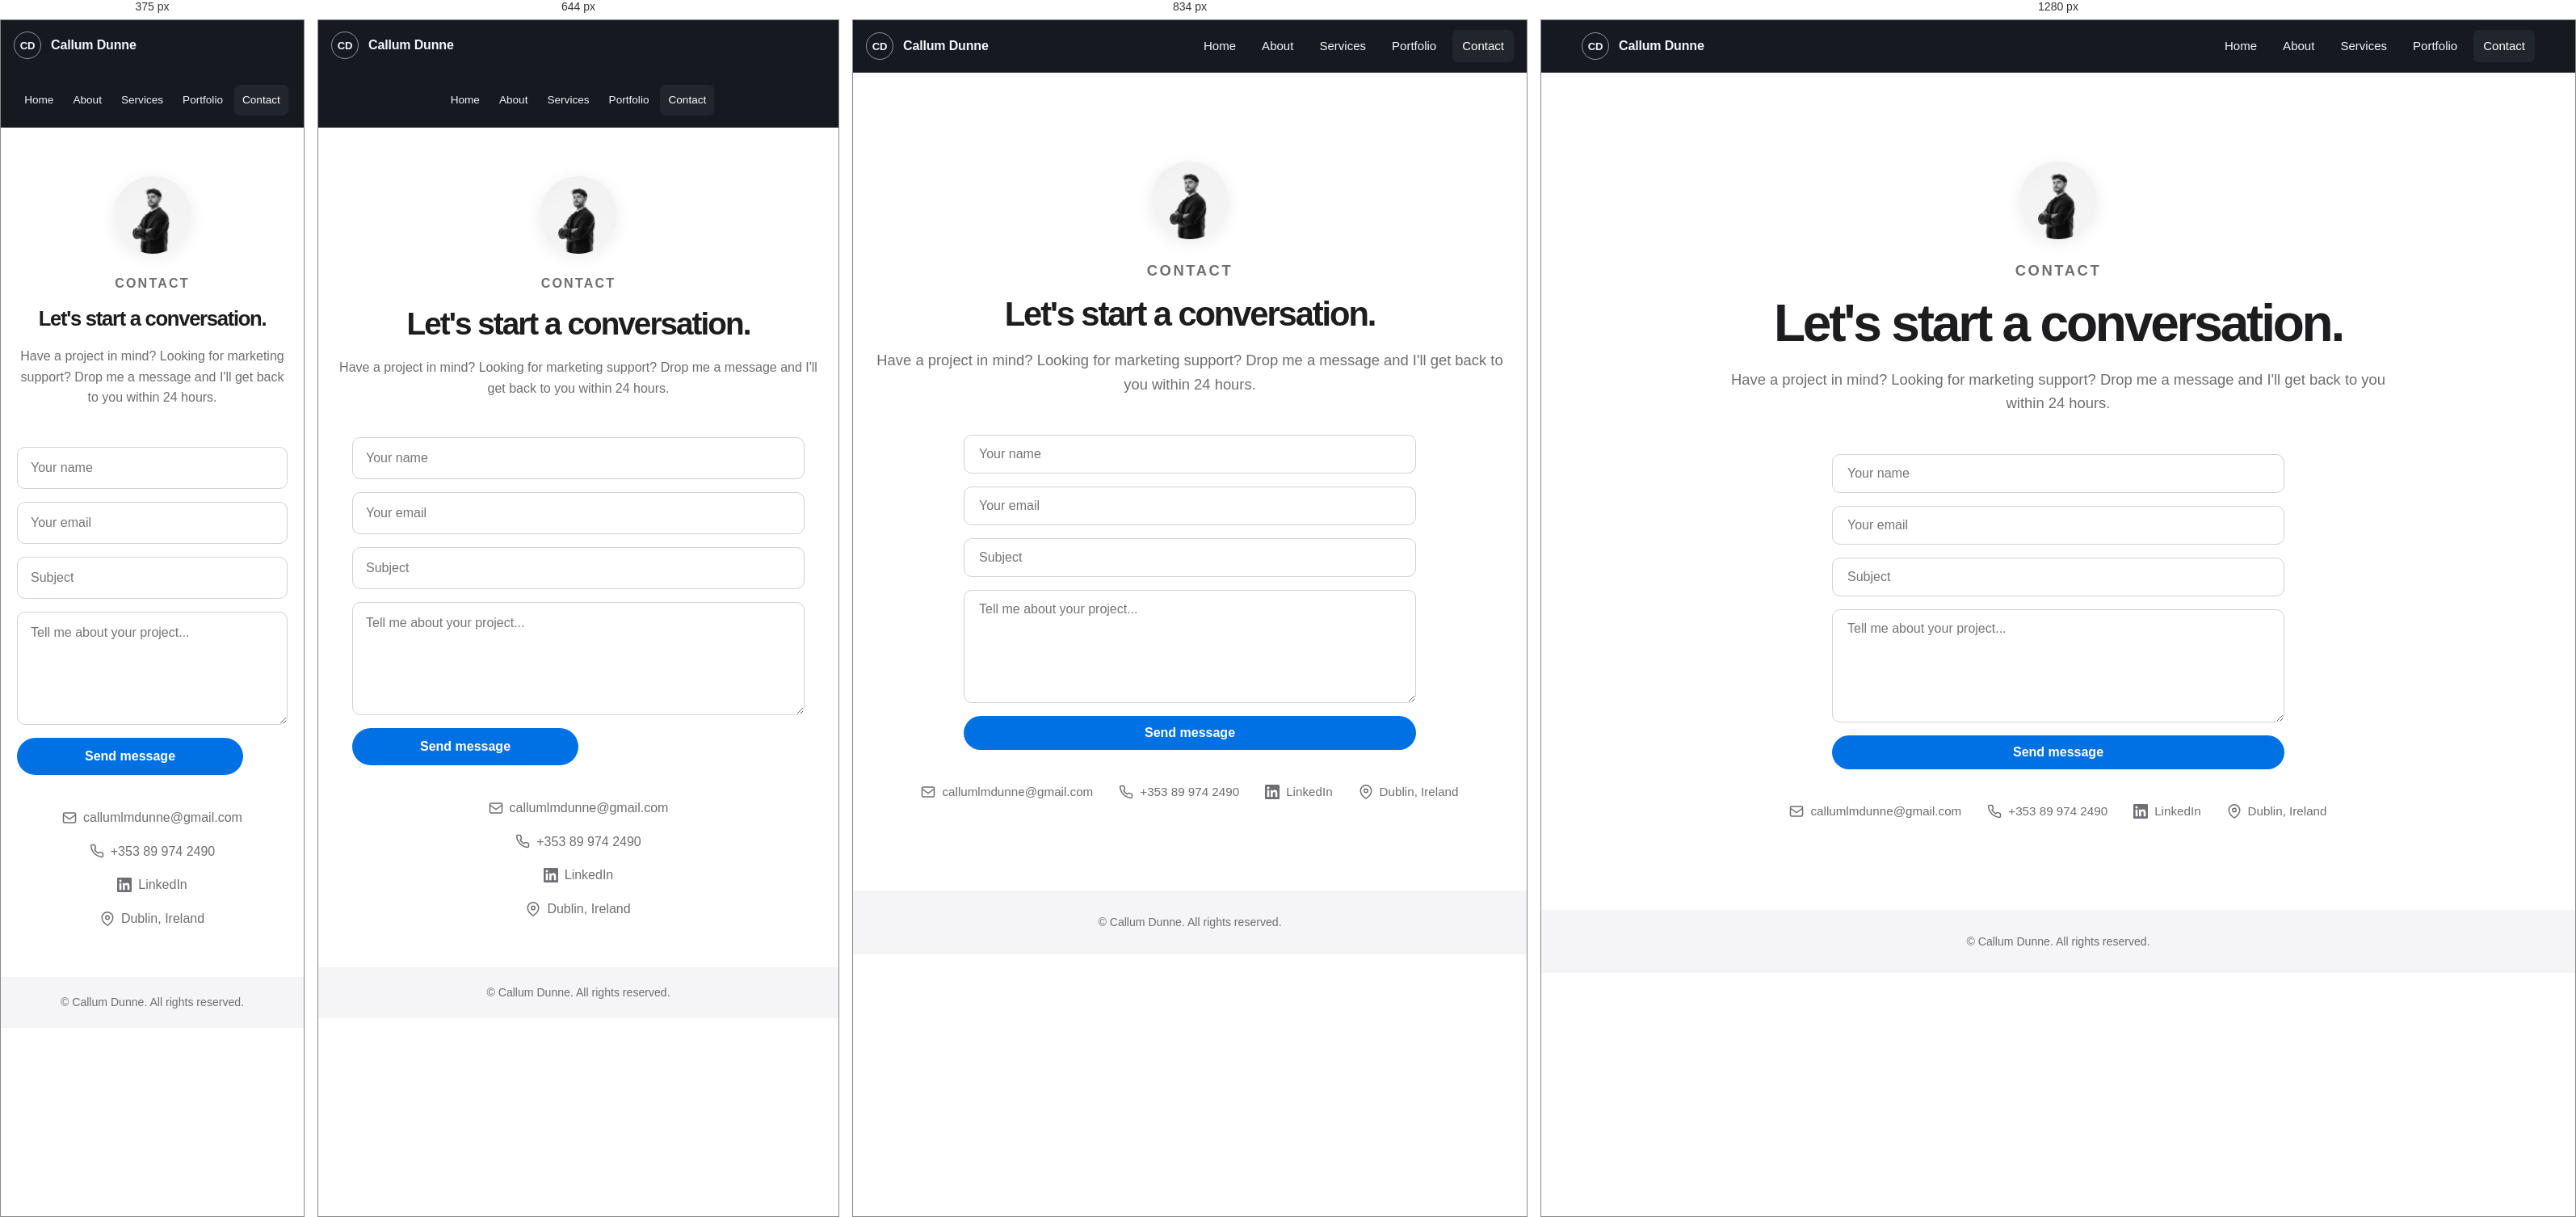
Rendered at 375 px, 644 px, 834 px and 1280 px, left to right.

<!-- file: contact.html -->
<!DOCTYPE html>
<html lang="en">
<head>
  <meta charset="UTF-8" />
  <meta name="viewport" content="width=device-width, initial-scale=1.0" />
  <meta name="description" content="Get in touch with Callum Dunne for digital marketing, brand strategy, and content projects." />
  <title>Contact — Callum Dunne</title>
  <link rel="stylesheet" href="css/style.css" />
</head>
<body>
  <header class="site-header">
    <nav class="nav" aria-label="Main navigation">
      <a class="brand" href="index.html">
        <span class="brand-mark">CD</span>
        <span>Callum Dunne</span>
      </a>
      <ul class="nav-links">
        <li><a href="index.html">Home</a></li>
        <li><a href="about.html">About</a></li>
        <li><a href="services.html">Services</a></li>
        <li><a href="portfolio.html">Portfolio</a></li>
        <li><a href="contact.html" class="active">Contact</a></li>
      </ul>
    </nav>
  </header>

  <main>
    <section class="section">
      <div class="section-center">
        <img src="assets/images/profile.jpeg" alt="Callum Dunne" style="width:96px;height:96px;border-radius:50%;object-fit:cover;margin:0 auto 24px;display:block;box-shadow:0 4px 20px rgba(0,0,0,0.08);" />
        <p class="eyebrow">Contact</p>
        <h2>Let's start a conversation.</h2>
        <p>
          Have a project in mind? Looking for marketing support? Drop me a message and I'll get back to you within 24 hours.
        </p>

        <form class="contact-form" action="https://formspree.io/f/YOUR_FORM_ID" method="POST">
          <input type="text" name="name" placeholder="Your name" required />
          <input type="email" name="email" placeholder="Your email" required />
          <input type="text" name="subject" placeholder="Subject" />
          <textarea name="message" placeholder="Tell me about your project..." required></textarea>
          <button type="submit" class="button button-primary" style="border:none;cursor:pointer;font-size:1rem;">Send message</button>
        </form>

        <div class="contact-info">
          <a href="mailto:callumlmdunne@gmail.com">
            <svg width="18" height="18" viewBox="0 0 24 24" fill="none" stroke="currentColor" stroke-width="2"><rect x="2" y="4" width="20" height="16" rx="2"/><path d="M22 7l-10 7L2 7"/></svg>
            callumlmdunne@gmail.com
          </a>
          <a href="tel:+353899742490">
            <svg width="18" height="18" viewBox="0 0 24 24" fill="none" stroke="currentColor" stroke-width="2"><path d="M22 16.92v3a2 2 0 01-2.18 2 19.79 19.79 0 01-8.63-3.07 19.5 19.5 0 01-6-6 19.79 19.79 0 01-3.07-8.67A2 2 0 014.11 2h3a2 2 0 012 1.72c.127.96.361 1.903.7 2.81a2 2 0 01-.45 2.11L8.09 9.91a16 16 0 006 6l1.27-1.27a2 2 0 012.11-.45c.907.339 1.85.573 2.81.7A2 2 0 0122 16.92z"/></svg>
            +353 89 974 2490
          </a>
          <a href="https://www.linkedin.com/in/callumliamdunne/" target="_blank" rel="noreferrer">
            <svg width="18" height="18" viewBox="0 0 24 24" fill="currentColor"><path d="M20.447 20.452h-3.554v-5.569c0-1.328-.027-3.037-1.852-3.037-1.853 0-2.136 1.445-2.136 2.939v5.667H9.351V9h3.414v1.561h.046c.477-.9 1.637-1.85 3.37-1.85 3.601 0 4.267 2.37 4.267 5.455v6.286zM5.337 7.433a2.062 2.062 0 01-2.063-2.065 2.064 2.064 0 112.063 2.065zm1.782 13.019H3.555V9h3.564v11.452zM22.225 0H1.771C.792 0 0 .774 0 1.729v20.542C0 23.227.792 24 1.771 24h20.451C23.2 24 24 23.227 24 22.271V1.729C24 .774 23.2 0 22.222 0h.003z"/></svg>
            LinkedIn
          </a>
          <a>
            <svg width="18" height="18" viewBox="0 0 24 24" fill="none" stroke="currentColor" stroke-width="2"><path d="M21 10c0 7-9 13-9 13s-9-6-9-13a9 9 0 0118 0z"/><circle cx="12" cy="10" r="3"/></svg>
            Dublin, Ireland
          </a>
        </div>
      </div>
    </section>
  </main>

  <footer class="site-footer">
    &copy; <span id="year"></span> Callum Dunne. All rights reserved.
  </footer>
  <script>document.getElementById("year").textContent = new Date().getFullYear();</script>
</body>
</html>


/* @media block from style.css */
@media (max-width: 900px) {
  .home-header { position: absolute; grid-template-columns: 1fr auto; padding: 20px; }
  .header-meta { display: none; }
  .menu-toggle { display: block; justify-self: end; }
  .home-nav { position: absolute; top: 54px; right: 20px; display: none; flex-direction: column; gap: 0; width: 180px; padding: 8px; background: var(--paper); color: var(--ink); box-shadow: 0 12px 30px rgba(0,0,0,.15); }
  .home-nav.is-open { display: flex; }
  .home-nav a { padding: 12px; }
  .editorial-hero { min-height: 90svh; padding: 110px 20px 28px; }
  .editorial-hero h1 { font-size: clamp(54px, 16.5vw, 110px); line-height: .82; }
  .hero-line-indent { padding-left: 0; }
  .hero-foot { grid-template-columns: 1fr; }
  .hero-foot a { width: max-content; }
  .section-heading, .capabilities .section-heading { grid-template-columns: 1fr; }
  .section-heading h2 { margin: 20px 0; }
  .project-row { grid-template-columns: 1fr; min-height: 100px; }
  .project-brand { grid-column: 1; margin: -20px 0 20px; font-size: 10px; }
  .project-name { padding: 22px 0 32px; font-size: clamp(36px, 10.5vw, 66px); }
  .about-editorial { grid-template-columns: 1fr; }
  .about-copy > p { margin-top: 25px; }
  .portrait-placeholder { min-height: 430px; width: min(78vw, 420px); margin-left: auto; }
  .capability-grid { grid-template-columns: 1fr; }
  .capability-card { min-height: 400px; }
  .drawer-grid { grid-template-columns: 1fr; }
  .contact-drawer { inset: 8px; }
  .contact-drawer h2 { margin: 15vh 0 10vh; }
}

/* @media block from style.css */
@media (max-width: 520px) {
  .hero-kicker { margin-bottom: 8vh; }
  .hero-foot p { max-width: 310px; }
  .section-heading h2 { font-size: 46px; }
  .about-copy > p { font-size: 39px; }
  .about-note { grid-template-columns: 1fr; }
  .capability-card { min-height: 340px; }
  .capability-card h3 { font-size: 44px; }
  .floating-contact { bottom: 14px; }
  .contact-orb { width: 42px; height: 42px; }
  .contact-drawer h2 { font-size: 54px; }
}

/* @media block from style.css */
@media (max-width: 900px) {
  .subpage-hero { min-height: 90svh; padding: 120px 20px 30px; }
  .subpage-hero.portfolio-hero { min-height: auto; padding-bottom: 32px; }
  .subpage-hero h1, .contact-page-hero h1 { font-size: clamp(55px, 16vw, 105px); line-height: .82; }
  .subpage-hero.portfolio-hero h1 { font-size: clamp(54px, 16.5vw, 110px); line-height: .82; }
  .portfolio-hero .hero-line + .hero-line { margin-top: 5px; }
  .subpage-hero h1 span:nth-child(2), .contact-page-hero h1 span:nth-child(2) { padding-left: 0; }
  .subpage-hero-note { grid-template-columns: 1fr; align-self: stretch; }
  .portfolio-hero .subpage-hero-note { width: 100%; margin-top: 24px; }
  .about-story { grid-template-columns: 1fr; }
  .story-portrait { position: static; min-height: 110vw; width: 78vw; }
  .story-copy > p:nth-child(2) { margin-left: 0; }
  .principle-row { grid-template-columns: 40px 1fr; }
  .principle-row p { grid-column: 2; }
  .experience-row { grid-template-columns: 100px 1fr; padding: 24px 0; }
  .experience-row p { grid-column: 2; }
  .service-panel { min-height: auto; grid-template-columns: 1fr; gap: 80px; }
  .service-sticky { position: static; }
  .service-sticky > span { margin-bottom: 80px; }
  .process-track, .brief-prompts { grid-template-columns: 1fr; }
  .process-step, .prompt-card { min-height: 330px; }
  .work-grid { grid-template-columns: 1fr; gap: 54px; }
  .work-card-media strong { font-size: clamp(34px, 8vw, 62px); }
  .case-visual { min-height: 55svh; }
  .case-baguette .case-visual-media-wrap strong { top: clamp(22px, 3vw, 48px); right: clamp(22px, 3vw, 48px); bottom: auto; transform: none; }
  .case-baguette .case-visual-media-wrap strong span:last-child { white-space: normal; }
  .case-ballymaloe .case-visual-media { position: absolute; inset: 0; width: 100%; height: 100%; }
  .case-ballymaloe .case-visual-media-wrap strong { position: absolute; top: clamp(22px, 3vw, 48px); right: clamp(22px, 3vw, 48px); bottom: auto; left: clamp(22px, 3vw, 48px); padding: 0; }
  .case-detail .case-visual-media-wrap { min-height: clamp(340px, 65svh, 560px); aspect-ratio: auto; }
  .case-copy, .case-split, .case-split-reverse { grid-template-columns: 1fr; }
  .case-detail .case-copy { grid-template-columns: 1fr; row-gap: 36px; }
  .case-copy dl, .case-narrative { grid-column: 1; }
  .case-detail .case-copy dl { grid-row: auto; margin-top: 10px; }
  .case-story-layout {
    grid-template-columns: 1fr;
    grid-template-areas:
      "lead"
      "rest"
      "meta";
    gap: 1.05em;
    margin-top: 36px;
  }
  .case-story-layout.case-story-layout-with-stats {
    grid-template-areas:
      "lead"
      "stats"
      "rest"
      "meta";
  }
  .case-detail .case-copy-longform .case-story-layout dl {
    grid-area: meta;
    grid-column: 1;
    grid-row: auto;
    margin-top: 10px;
  }
  .case-narrative-continuation { width: 100%; }
  .case-stats { grid-template-columns: 1fr; gap: 12px; margin-top: 54px; }
  .case-stat { min-height: 132px; }
  .case-stats-four .case-stat { min-height: 132px; }
  .case-image-marquee-landscape .case-image-frame { flex-basis: clamp(300px, 86vw, 620px); width: clamp(300px, 86vw, 620px); }
  .case-recognition { grid-template-columns: 1fr; gap: 22px; margin-top: 54px; }
  .case-recognition ul { grid-template-columns: 1fr; gap: 14px; }
  .recognition-groups { grid-template-columns: 1fr; gap: 34px; }
  .case-featured ul { grid-template-columns: 1fr; }
  .case-press-grid { grid-template-columns: 1fr; gap: 0; }
  .case-press-grid > a { grid-template-rows: 52px auto; gap: 16px; padding: 28px 0; border-top: 1px solid #61595c; border-left: 0; }
  .case-press-grid > a:first-child { border-top: 0; }
  .case-press-logo { height: 52px; }
  .case-press-logo img { max-height: 34px; }
  .case-reaction-heading { grid-template-columns: 1fr; gap: 22px; }
  .case-reaction-grid { display: flex; gap: 12px; margin-right: -20px; padding-right: 20px; overflow-x: auto; scroll-snap-type: x mandatory; scrollbar-width: none; }
  .case-reaction-grid::-webkit-scrollbar { display: none; }
  .reaction-video { flex: 0 0 min(72vw, 280px); scroll-snap-align: start; }
  .case-split .case-copy { margin-top: 45px; }
  .case-split-reverse .case-copy { order: 2; }
  .contact-page-hero { min-height: 80svh; padding: 120px 20px 35px; }
  .contact-intro { margin-top: auto; }
  .contact-links { padding-left: 20px; padding-right: 20px; }
  .contact-link { grid-template-columns: 75px 1fr; }
  .contact-brief-heading { grid-template-columns: 1fr; }
  .contact-location { grid-template-columns: 1fr; }
  .location-orb { width: min(88vw, 520px); }
}

/* @media block from style.css */
@media (max-width: 520px) {
  .story-copy > p { font-size: 38px; }
  .principle-row h3 { font-size: 35px; }
  .experience-row { grid-template-columns: 1fr; }
  .experience-row p { grid-column: 1; }
  .service-sticky h2 { font-size: 52px; }
  .case-study { padding-left: 20px; padding-right: 20px; }
  .case-visual strong { font-size: 52px; }
  .case-copy h2 { font-size: 40px; }
  .contact-link { grid-template-columns: 1fr; padding: 22px 0; }
  .contact-link > span { grid-column: 1 / -1; margin-bottom: 15px; }
  .contact-link strong { font-size: 29px; }
  .page-next a { font-size: 52px; }
}

/* @media block from style.css */
@media (max-width: 768px) {
  .nav {
    min-height: auto;
    padding: 14px 0;
    align-items: center;
    flex-wrap: wrap;
  }
  .nav-links {
    width: 100%;
    justify-content: center;
    gap: 4px;
    margin-top: 8px;
  }
  .nav-links a {
    padding: 8px 10px;
    font-size: 0.85rem;
  }
  .hero {
    min-height: auto;
    padding: 60px 20px 48px;
  }
  .hero h1 {
    font-size: clamp(2.2rem, 10vw, 3.5rem);
  }
  .hero-copy {
    font-size: 1rem;
    margin-top: 20px;
  }
  .hero-actions {
    margin-top: 28px;
    flex-direction: column;
    align-items: center;
  }
  .button {
    width: 100%;
    max-width: 280px;
    padding: 14px 22px;
  }
  .section {
    padding: 60px 20px;
  }
  .section h2 {
    font-size: clamp(1.6rem, 6vw, 2.5rem);
  }
  .section p {
    font-size: 1rem;
  }
  .cards-grid {
    grid-template-columns: 1fr;
    gap: 16px;
  }
  .card {
    padding: 24px;
  }
  .portfolio-grid {
    grid-template-columns: 1fr;
    gap: 16px;
  }
  .portfolio-item {
    aspect-ratio: 16/9;
  }
  .contact-form input,
  .contact-form textarea {
    padding: 16px;
    font-size: 1rem;
  }
  .contact-info {
    flex-direction: column;
    align-items: center;
    gap: 16px;
  }
  .contact-info a {
    font-size: 1rem;
  }
  .site-footer {
    padding: 20px 16px;
  }
}